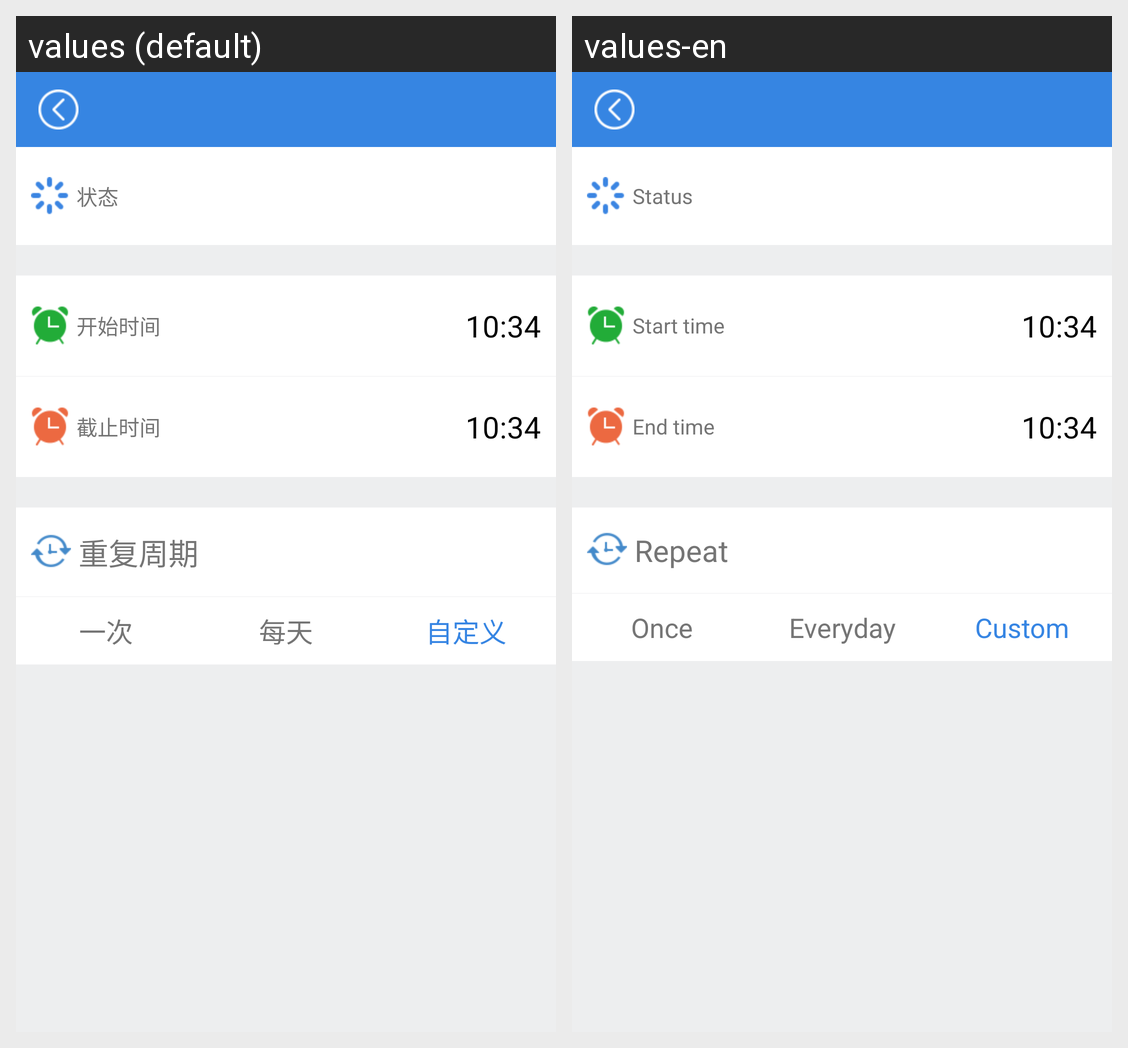

The same Android screen rendered under two of its app's locales, left to right. List the strings drawn on it with the default value and each locale's translation.
Android screen res/layout/activity_sports_jwotch_set.xml rendered under 2 locales, left to right: values (default), values-en. Device: Nexus 5 (rendered at 1080×1920; each locale shown at half size, 540×960, under a caption strip naming it); theme Theme.AppCompat.Light.
Strings drawn on this screen, with the default value and each locale's value (text and hints the layout hard-codes, and strings that could not be matched under every locale, appear in the picture but are not listed):

sm_status
  values: 状态
  values-en: Status

start_time
  values: 开始时间
  values-en: Start time

end_time
  values: 截止时间
  values-en: End time

jwotch_remind_cycle
  values: 重复周期
  values-en: Repeat

cycle_one
  values: 一次
  values-en: Once

cycle_day
  values: 每天
  values-en: Everyday

cycle_self
  values: 自定义
  values-en: Custom
